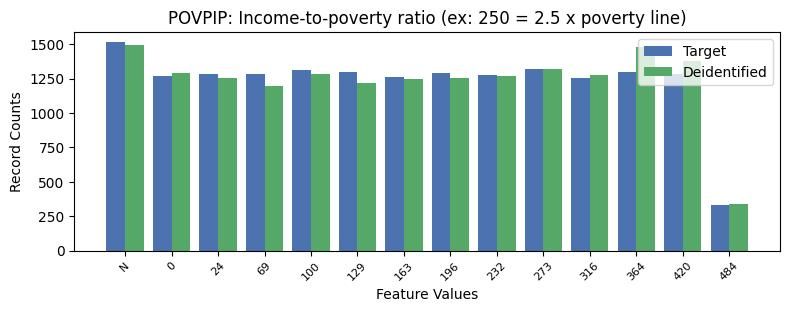

Source data for this figure (header and first rows):
, POVPIP, count_target, count_deidentified
0, 16, 9972, 9963
1, -1, 1513, 1497
2, 8, 1318, 1318
3, 3, 1311, 1283
4, 10, 1297, 1478
5, 4, 1296, 1216
6, 6, 1292, 1253
7, 1, 1286, 1257
8, 11, 1284, 1375
9, 2, 1283, 1194
10, 7, 1276, 1272
11, 0, 1271, 1288
12, 5, 1264, 1246
13, 9, 1257, 1277
14, 12, 333, 336
